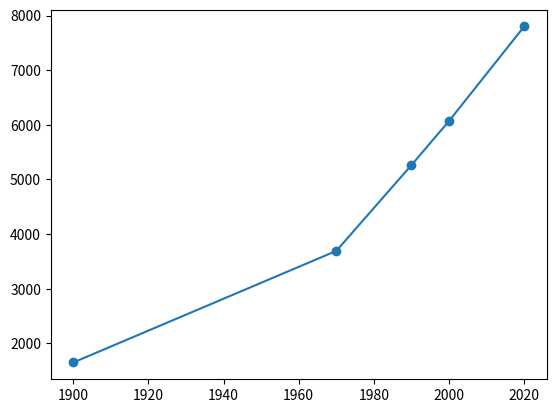

The script that saved this image:
# Licenciatura en Ciencias de datos
# Programacion II
# [redacted]
# [redacted]

import matplotlib.pyplot as plt
year = [1900, 1970, 1990, 2000, 2020]
poblacion = [1650, 3692, 5263, 6070, 7800]
plt.plot(year, poblacion)
plt.scatter(year, poblacion)
plt.show()











